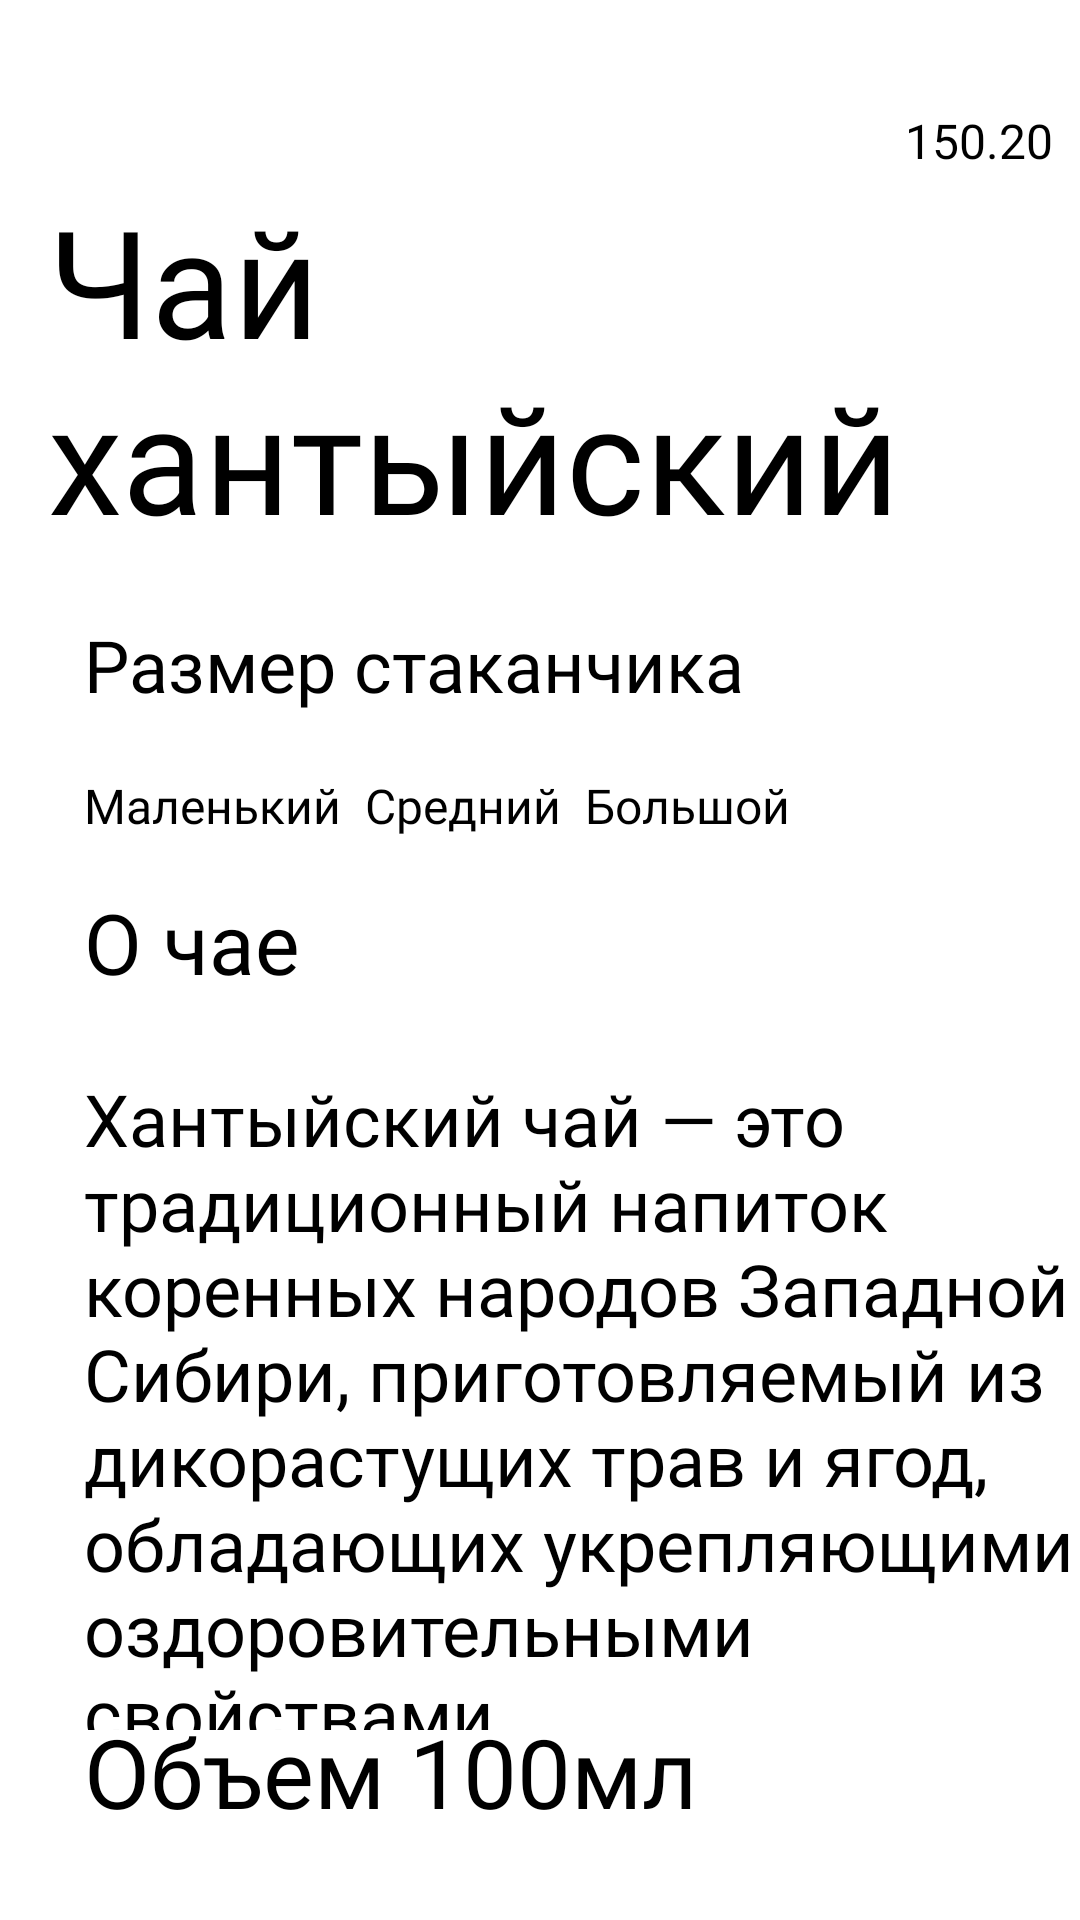

Produce the Android XML layout that renders to this screen, including the resource entries it uses.
<!-- AndroidManifest.xml: application theme Theme.Hakaton -->
<!-- res/layout/activity_tea_hunt.xml -->
<?xml version="1.0" encoding="utf-8"?>
<androidx.constraintlayout.widget.ConstraintLayout xmlns:android="http://schemas.android.com/apk/res/android"
    xmlns:app="http://schemas.android.com/apk/res-auto"
    xmlns:tools="http://schemas.android.com/tools"
    android:id="@+id/main"
    android:layout_width="match_parent"
    android:layout_height="match_parent"
    tools:context="Tea.TeaHunt">

    <ImageView
        android:id="@+id/imageView30"
        android:layout_width="wrap_content"
        android:layout_height="wrap_content"
        android:layout_marginBottom="648dp"
        app:layout_constraintBottom_toBottomOf="parent"
        app:layout_constraintEnd_toEndOf="parent"
        app:layout_constraintHorizontal_bias="0.0"
        app:layout_constraintStart_toStartOf="parent"
        app:srcCompat="@drawable/rectangle_15__4_" />

    <ImageView
        android:id="@+id/GoToMain"
        android:layout_width="wrap_content"
        android:layout_height="wrap_content"
        android:layout_marginStart="4dp"
        android:layout_marginBottom="160dp"
        app:layout_constraintBottom_toBottomOf="@+id/imageView30"
        app:layout_constraintStart_toStartOf="parent"
        app:srcCompat="@drawable/frame_46" />

    <ImageView
        android:id="@+id/imageView32"
        android:layout_width="wrap_content"
        android:layout_height="wrap_content"
        android:layout_marginStart="28dp"
        android:layout_marginTop="32dp"
        app:layout_constraintStart_toStartOf="parent"
        app:layout_constraintTop_toBottomOf="@+id/imageView30"
        app:srcCompat="@drawable/frame_52" />

    <TextView
        android:id="@+id/textView9"
        android:layout_width="wrap_content"
        android:layout_height="wrap_content"
        android:layout_marginStart="16dp"
        android:layout_marginTop="36dp"
        android:fontFamily="@font/anonymouspro_bold"
        android:text="Чай хантыйский"
        android:textSize="50dp"
        app:layout_constraintStart_toStartOf="parent"
        app:layout_constraintTop_toBottomOf="@+id/imageView32" />

    <TextView
        android:id="@+id/textView10"
        android:layout_width="wrap_content"
        android:layout_height="wrap_content"
        android:layout_marginStart="28dp"
        android:layout_marginTop="20dp"
        android:fontFamily="@font/anonymouspro_bold"
        android:text="Размер стаканчика"
        android:textSize="24dp"
        app:layout_constraintStart_toStartOf="parent"
        app:layout_constraintTop_toBottomOf="@+id/textView9" />

    <TextView
        android:id="@+id/textView11"
        android:layout_width="wrap_content"
        android:layout_height="wrap_content"
        android:layout_marginStart="28dp"
        android:layout_marginTop="16dp"
        android:fontFamily="@font/anonymouspro_bold"
        android:text="О чае"
        android:textSize="28dp"
        app:layout_constraintStart_toStartOf="parent"
        app:layout_constraintTop_toBottomOf="@+id/button" />

    <TextView
        android:id="@+id/textView12"
        android:layout_width="359dp"
        android:layout_height="220dp"
        android:layout_marginStart="28dp"
        android:layout_marginTop="24dp"
        android:fontFamily="@font/anonymouspro_regular"
        android:text="Хантыйский чай — это традиционный напиток коренных народов Западной Сибири, приготовляемый из дикорастущих трав и ягод, обладающих укрепляющими и оздоровительными свойствами."
        android:textSize="24dp"
        app:layout_constraintStart_toStartOf="parent"
        app:layout_constraintTop_toBottomOf="@+id/textView11" />

    <TextView
        android:id="@+id/textView13"
        android:layout_width="wrap_content"
        android:layout_height="wrap_content"
        android:layout_marginStart="28dp"
        android:layout_marginBottom="28dp"
        android:fontFamily="@font/anonymouspro_bold"
        android:text="Объем 100мл"
        android:textSize="32dp"
        app:layout_constraintBottom_toBottomOf="parent"
        app:layout_constraintStart_toStartOf="parent" />

    <Button
        android:id="@+id/button"
        android:layout_width="wrap_content"
        android:layout_height="wrap_content"
        android:layout_marginStart="28dp"

        android:layout_marginTop="20dp"
        android:backgroundTint="#B9836E"
        android:fontFamily="@font/anonymouspro_bold"
        android:text="Маленький"
        android:textSize="16dp"
        app:layout_constraintStart_toStartOf="parent"
        app:layout_constraintTop_toBottomOf="@+id/textView10" />

    <Button
        android:id="@+id/button2"
        android:layout_width="wrap_content"
        android:layout_height="wrap_content"
        android:layout_marginStart="8dp"
        android:layout_marginTop="20dp"
        android:backgroundTint="#A8A8A8"
        android:fontFamily="@font/anonymouspro_bold"
        android:text="Средний"
        android:textSize="16dp"
        app:layout_constraintStart_toEndOf="@+id/button"
        app:layout_constraintTop_toBottomOf="@+id/textView10" />

    <Button
        android:id="@+id/button3"
        android:layout_width="wrap_content"
        android:layout_height="wrap_content"
        android:layout_marginStart="8dp"
        android:layout_marginTop="20dp"
        android:backgroundTint="#A8A8A8"
        android:fontFamily="@font/anonymouspro_bold"
        android:text="Большой"
        android:textSize="16dp"
        app:layout_constraintStart_toEndOf="@+id/button2"
        app:layout_constraintTop_toBottomOf="@+id/textView10" />
    <ImageView
        android:id="@+id/imageView4"
        android:layout_width="wrap_content"
        android:layout_height="wrap_content"
        android:layout_marginTop="36dp"
        app:layout_constraintEnd_toEndOf="parent"
        app:layout_constraintHorizontal_bias="0.899"
        app:layout_constraintStart_toEndOf="@+id/imageView32"
        app:layout_constraintTop_toBottomOf="@+id/imageView30"
        app:srcCompat="@drawable/frame_57" />

    <TextView
        android:id="@+id/Price"
        android:layout_width="wrap_content"
        android:layout_height="wrap_content"
        android:fontFamily="@font/anonymouspro_bold"
        android:textSize="16dp"
        android:layout_marginTop="8dp"
        android:text="150.20"
        app:layout_constraintEnd_toEndOf="@+id/imageView4"
        app:layout_constraintHorizontal_bias="0.75"
        app:layout_constraintStart_toStartOf="@+id/imageView4"
        app:layout_constraintTop_toTopOf="@+id/imageView4" />

    <ImageView
        android:id="@+id/imageView16"
        android:layout_width="wrap_content"
        android:layout_height="wrap_content"
        android:layout_marginBottom="612dp"
        app:layout_constraintBottom_toBottomOf="parent"
        app:layout_constraintEnd_toEndOf="parent"
        app:layout_constraintHorizontal_bias="0.581"
        app:layout_constraintStart_toStartOf="@+id/imageView30"
        app:srcCompat="@drawable/__no_bg_preview__carve_photos__1__1_" />
</androidx.constraintlayout.widget.ConstraintLayout>
<!-- resources referenced by this layout -->
<resources>
  <!-- drawable __no_bg_preview__carve_photos__1__1_: png bitmap (drawable, 169632 bytes) -->
  <!-- drawable frame_46: png bitmap (drawable, 1508 bytes) -->
  <!-- drawable frame_52: png bitmap (drawable, 1741 bytes) -->
  <!-- drawable frame_57: png bitmap (drawable, 906 bytes) -->
  <!-- drawable rectangle_15__4_: png bitmap (drawable, 67353 bytes) -->
</resources>
